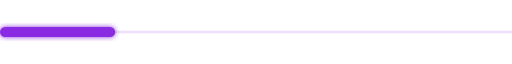
t = 0.00 s
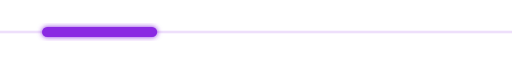
t = 0.20 s
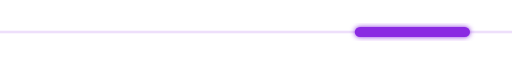
t = 0.60 s
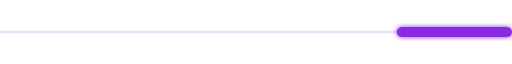
t = 0.80 s
t = 1.00 s: frame unchanged from t = 0.60 s, image omitted
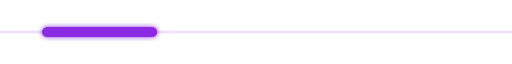
t = 1.40 s

The animated SVG that drew these frames (rendered in a browser with its animation timeline set to each time). Animation: 1 SMIL element (animate=1); one cycle of 1.60 s, repeats indefinitely.

<svg xmlns="http://www.w3.org/2000/svg" width="400" height="10" viewBox="0 0 400 10"><defs><filter id="g" x="-30%" y="-30%" width="160%" height="160%"><feGaussianBlur stdDeviation="2" result="b"/><feMerge><feMergeNode in="b"/><feMergeNode in="SourceGraphic"/></feMerge></filter></defs><rect width="400" height="2" y="4" fill="#8A2BE2" fill-opacity=".15"/><rect y="1" width="90" height="8" rx="4" fill="#8A2BE2" filter="url(#g)"><animate attributeName="x" values="0;310;0" keyTimes="0;.5;1" calcMode="spline" keySplines=".5 0 .5 1;.5 0 .5 1" dur="1.6s" repeatCount="indefinite"/></rect></svg>
